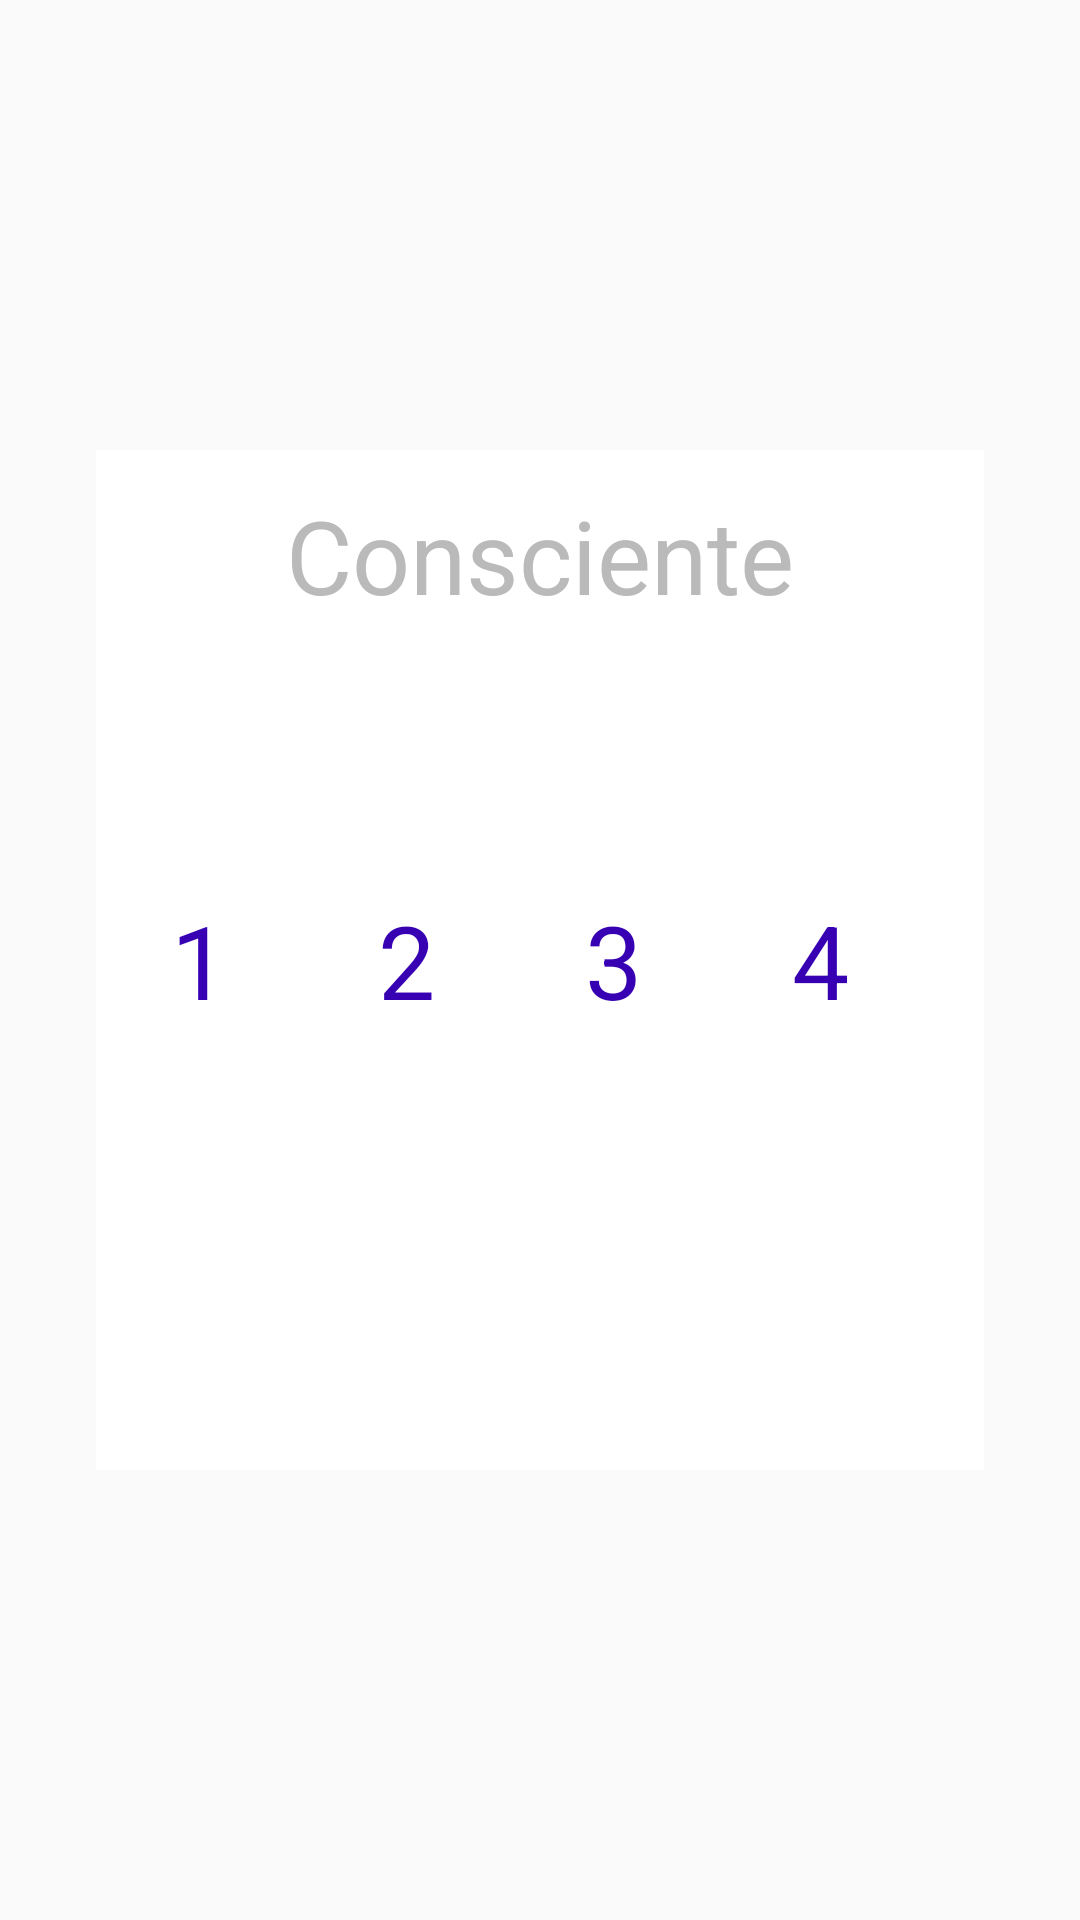

Here is an Android app screen rendered from its layout file. Give the layout XML and the strings, colors and styles it references.
<!-- AndroidManifest.xml: application theme AppTheme -->
<!-- res/layout/fragment_conscious.xml -->
<?xml version="1.0" encoding="utf-8"?>
<androidx.constraintlayout.widget.ConstraintLayout xmlns:android="http://schemas.android.com/apk/res/android"
                                                   xmlns:app="http://schemas.android.com/apk/res-auto"
                                                   android:layout_width="match_parent"
                                                   android:layout_height="match_parent">

    <RelativeLayout android:layout_width="fill_parent"
                    android:layout_height="340dp"
                    android:layout_marginStart="32dp"
                    android:layout_marginEnd="32dp"
                    android:layout_gravity="center"
                    app:layout_constraintEnd_toEndOf="parent"
                    app:layout_constraintTop_toTopOf="parent"
                    app:layout_constraintBottom_toBottomOf="parent"
                    app:layout_constraintStart_toStartOf="parent">

        <ImageView android:layout_width="fill_parent"
                   android:layout_height="340dp"
                   android:background="@drawable/registration_rectangle"
                   app:layout_constraintStart_toStartOf="parent"/>

        <TextView android:text="Consciente"
                  android:textSize="34dp"
                  android:gravity="center|top"
                  android:layout_width="match_parent"
                  android:layout_height="match_parent"
                  android:textColor="@color/gray"
                  android:layout_marginTop="25dp"
                  android:layout_centerHorizontal="true"
                  android:layout_centerVertical="true"
                  android:layout_alignParentEnd="true" />

        <TableLayout android:layout_width="wrap_content"
                     android:layout_height="wrap_content"
                     android:layout_centerHorizontal="true"
                     android:layout_centerVertical="true"
                     android:layout_alignParentEnd="true"
                     android:layout_marginTop="150dp">

            <TableRow>

                <TextView android:id="@+id/level_one"
                          android:text="1"
                          android:textSize="34dp"
                          android:layout_width="match_parent"
                          android:layout_height="wrap_content"
                          android:textColor="@color/colorPrimaryDark"
                          android:layout_margin="25dp" />

                <TextView android:id="@+id/level_two"
                          android:text="2"
                          android:textSize="34dp"
                          android:layout_width="match_parent"
                          android:layout_height="wrap_content"
                          android:layout_margin="25dp"
                          android:textColor="@color/colorPrimaryDark"/>

                <TextView android:text="3"
                          android:textSize="34dp"
                          android:layout_width="match_parent"
                          android:layout_height="wrap_content"
                          android:layout_margin="25dp"
                          android:textColor="@color/colorPrimaryDark"/>

                <TextView android:text="4"
                          android:textSize="34dp"
                          android:layout_width="match_parent"
                          android:layout_height="wrap_content"
                          android:layout_margin="25dp"
                          android:textColor="@color/colorPrimaryDark"/>

                <TextView android:text="5"
                          android:textSize="34dp"
                          android:layout_width="match_parent"
                          android:layout_height="wrap_content"
                          android:layout_margin="25dp"
                          android:textColor="@color/colorPrimaryDark"/>

            </TableRow>
        </TableLayout>

    </RelativeLayout>



</androidx.constraintlayout.widget.ConstraintLayout>
<!-- resources referenced by this layout -->
<resources>
  <color name="colorPrimaryDark">#3700B3</color>
  <color name="gray">#BABABA</color>
  <!-- drawable registration_rectangle (drawable) -->
  <?xml version="1.0" encoding="utf-8"?>
  <shape xmlns:android="http://schemas.android.com/apk/res/android">
      <solid android:color="@android:color/white"/>
      <stroke android:width="25dp" android:color="@android:color/white"/>
  </shape>
  <style name="AppTheme" parent="Theme.AppCompat.Light.NoActionBar">
          
          <item name="colorPrimary">@color/colorPrimary</item>
          <item name="colorPrimaryDark">@color/colorPrimaryDark</item>
          <item name="colorAccent">@color/colorAccent</item>
      </style>
  <color name="colorPrimary">#6f2682</color>
  <color name="colorAccent">#03DAC5</color>
</resources>
